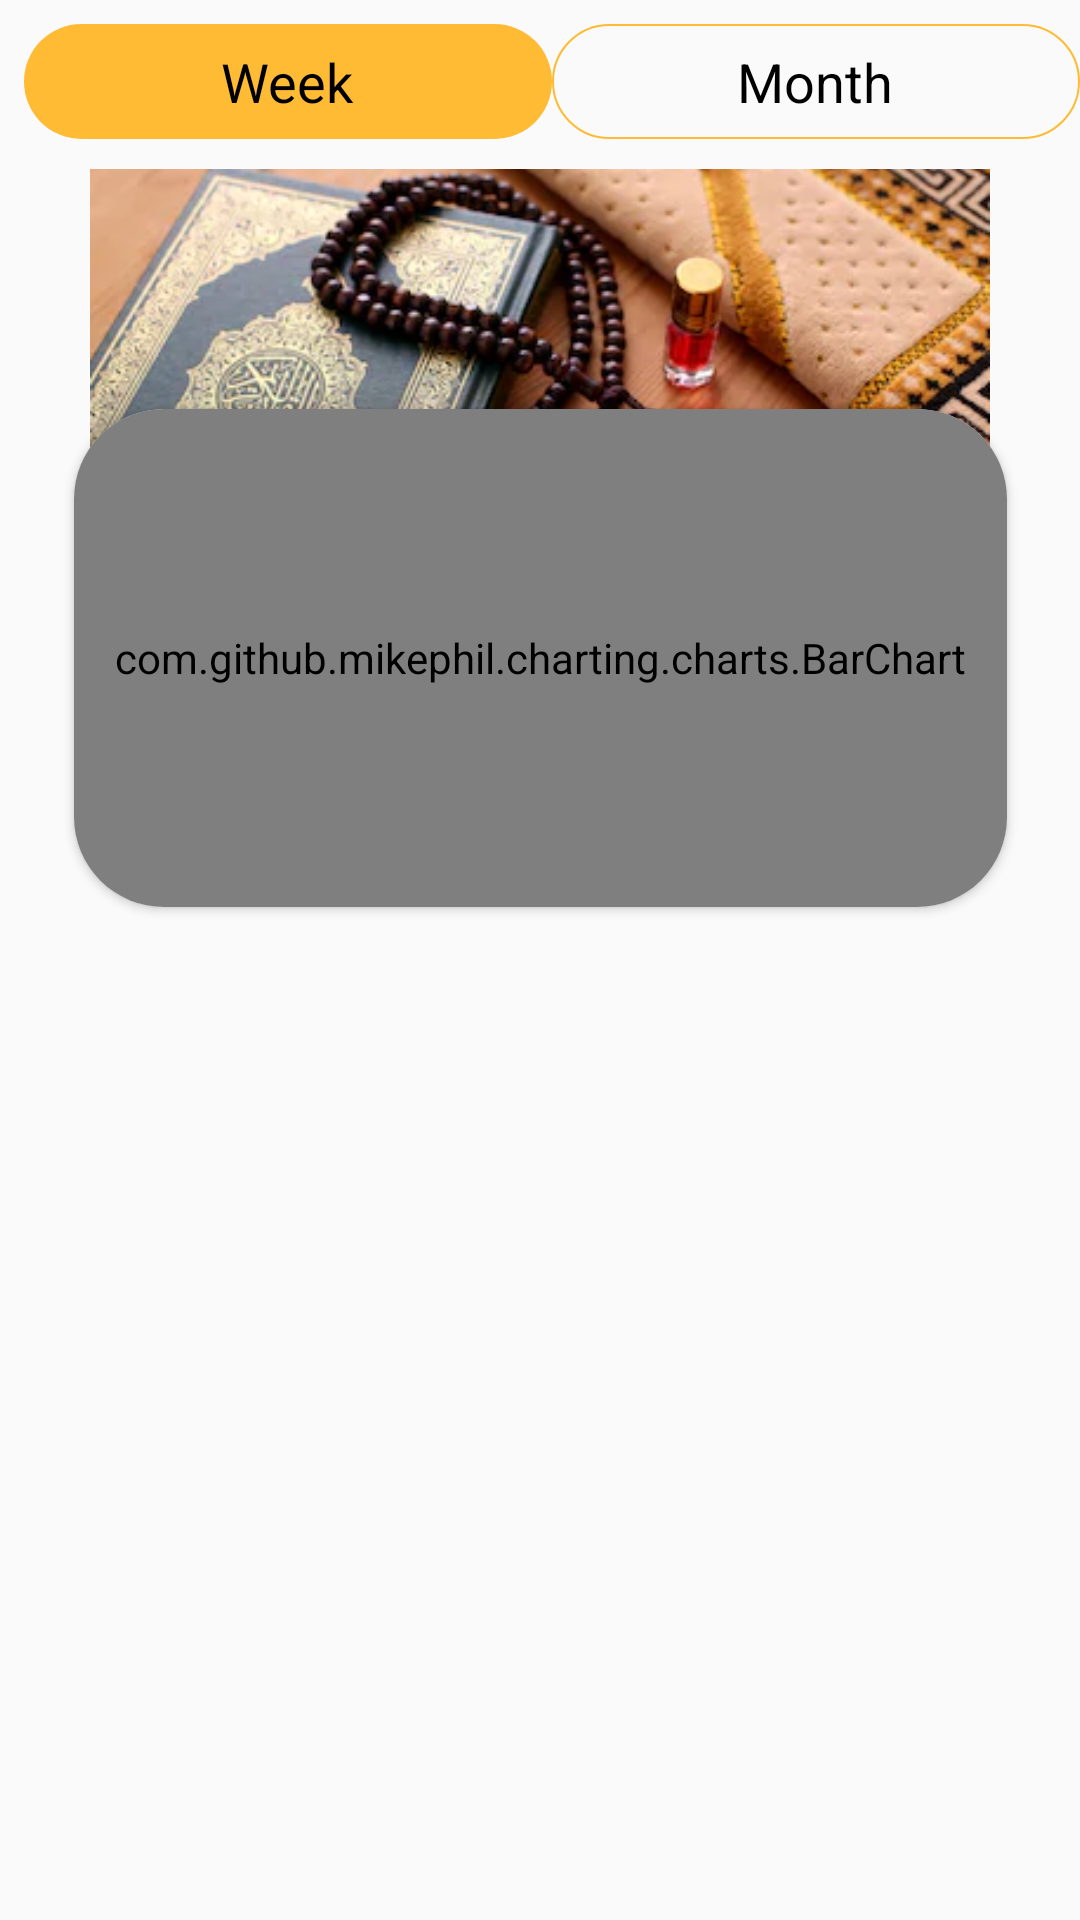

Write the Android layout XML for this screen, with the resource values it uses.
<!-- AndroidManifest.xml: activity theme AppTheme.NoActionBar -->
<!-- res/layout/fragment_reports.xml -->
<?xml version="1.0" encoding="utf-8"?>
<androidx.core.widget.NestedScrollView xmlns:android="http://schemas.android.com/apk/res/android"
    xmlns:app="http://schemas.android.com/apk/res-auto"
    android:layout_width="match_parent"
    android:layout_height="match_parent"
    xmlns:tools="http://schemas.android.com/tools"
    android:fillViewport="true"
    android:orientation="vertical"
    app:layout_behavior="@string/tasbih">

    


    <LinearLayout
        android:layout_width="match_parent"
        android:layout_height="wrap_content"
        android:orientation="vertical">

        <RadioGroup
            android:id="@+id/spnConstLyout"
            android:layout_width="match_parent"
            android:layout_height="wrap_content"
            android:layout_marginStart="8dp"
            android:layout_marginTop="8dp"
            android:orientation="horizontal">

            <RadioButton
                android:id="@+id/weekRB"
                android:layout_width="0dp"
                android:layout_height="wrap_content"
                android:layout_weight="1"
                android:background="@drawable/toggle_selcted"
                android:button="@android:color/transparent"
                android:checked="true"
                android:text="@string/week"
                android:textAlignment="center"
                android:textSize="18sp" />

            <RadioButton
                android:id="@+id/monthRB"
                android:layout_width="0dp"
                android:layout_height="wrap_content"
                android:layout_weight="1"
                android:background="@drawable/toggle_selcted"
                android:button="@android:color/transparent"
                android:text="@string/month"
                android:textAlignment="center"
                android:textSize="18sp" />
        </RadioGroup>

        <androidx.constraintlayout.widget.ConstraintLayout
            android:layout_width="match_parent"
            android:layout_height="wrap_content">

            <ImageView
                android:id="@+id/imageView"
                android:layout_width="match_parent"
                android:layout_height="182dp"
                android:layout_marginStart="30dp"
                android:layout_marginTop="10dp"
                android:layout_marginEnd="30dp"

                android:background="@drawable/image_corner"
                android:scaleType="centerCrop"
                android:src="@drawable/tasbih_back"
                app:layout_constraintEnd_toEndOf="parent"
                app:layout_constraintStart_toStartOf="parent"
                app:layout_constraintTop_toTopOf="parent" />

            <androidx.cardview.widget.CardView
                android:id="@+id/cardView"
                android:layout_width="311dp"
                android:layout_height="166dp"

                android:layout_marginTop="80dp"
                android:layout_marginBottom="8dp"
                android:elevation="5dp"
                app:cardCornerRadius="30dp"
                app:layout_constraintBottom_toBottomOf="parent"
                app:layout_constraintEnd_toEndOf="@+id/imageView"
                app:layout_constraintStart_toStartOf="@+id/imageView"
                app:layout_constraintTop_toTopOf="@+id/imageView">

                <androidx.constraintlayout.widget.ConstraintLayout
                    android:layout_width="match_parent"
                    android:layout_height="match_parent">

                    <com.github.mikephil.charting.charts.BarChart
                        android:id="@+id/barchart"
                        android:layout_width="match_parent"
                        android:layout_height="match_parent"
                        app:layout_constraintBottom_toBottomOf="parent"
                        app:layout_constraintEnd_toEndOf="parent"
                        app:layout_constraintStart_toStartOf="parent"
                        app:layout_constraintTop_toTopOf="parent">

                    </com.github.mikephil.charting.charts.BarChart>
                </androidx.constraintlayout.widget.ConstraintLayout>
            </androidx.cardview.widget.CardView>


        </androidx.constraintlayout.widget.ConstraintLayout>

        <androidx.recyclerview.widget.RecyclerView
            android:id="@+id/evaluateRecyclerView1"
            android:layout_width="match_parent"
            android:layout_height="wrap_content"
            android:layout_gravity="center"
            android:layout_marginBottom="8dp" />
    </LinearLayout>
</androidx.core.widget.NestedScrollView>
<!-- resources referenced by this layout -->
<resources>
  <!-- drawable image_corner (drawable) -->
  <?xml version="1.0" encoding="utf-8"?>
  <shape xmlns:android="http://schemas.android.com/apk/res/android"
      android:shape="rectangle" >
      <solid android:color="#fafafafa"/>
      <stroke android:color="@color/colorPrimary" android:width="1dp"/>
      <corners android:radius="30dp" />
  </shape>
  <!-- drawable tasbih_back: png bitmap (drawable, 251343 bytes) -->
  <!-- drawable toggle_selcted (drawable) -->
  <?xml version="1.0" encoding="utf-8"?>
  <selector xmlns:android="http://schemas.android.com/apk/res/android"
      android:autoMirrored="true" >
      <item android:drawable="@drawable/toggle_on" android:state_checked="true"/>
      <item android:drawable="@drawable/toggle_off"  android:state_checked="false"/>
  </selector>
  <string name="month">Month</string>
  <string name="tasbih">Total Tasbih</string>
  <string name="week">Week</string>
  <style name="AppTheme.NoActionBar">
          
          <item name="windowActionBar">false</item>
          <item name="windowNoTitle">true</item>
      </style>
  <color name="colorPrimary">#FFFFBB33</color>
  <!-- drawable toggle_on (drawable) -->
  <?xml version="1.0" encoding="utf-8"?>
  <shape xmlns:android="http://schemas.android.com/apk/res/android">
      <corners android:radius="30dp"/>
      <solid android:color="@color/colorPrimary"/>
      <padding android:left="5dp" android:top="7dp" android:bottom="7dp"
          android:right="5dp"/>
  </shape>
  <!-- drawable toggle_off (drawable) -->
  <?xml version="1.0" encoding="utf-8"?>
  <shape xmlns:android="http://schemas.android.com/apk/res/android">
      <corners android:radius="33dp"
          />
      <solid android:color="#fafafafa"/>
      <padding android:left="5dp" android:top="7dp" android:bottom="7dp"
          android:right="5dp"/>
      <stroke android:color="@color/colorPrimary" android:width="0.5dp"/>
  
  </shape>
</resources>
